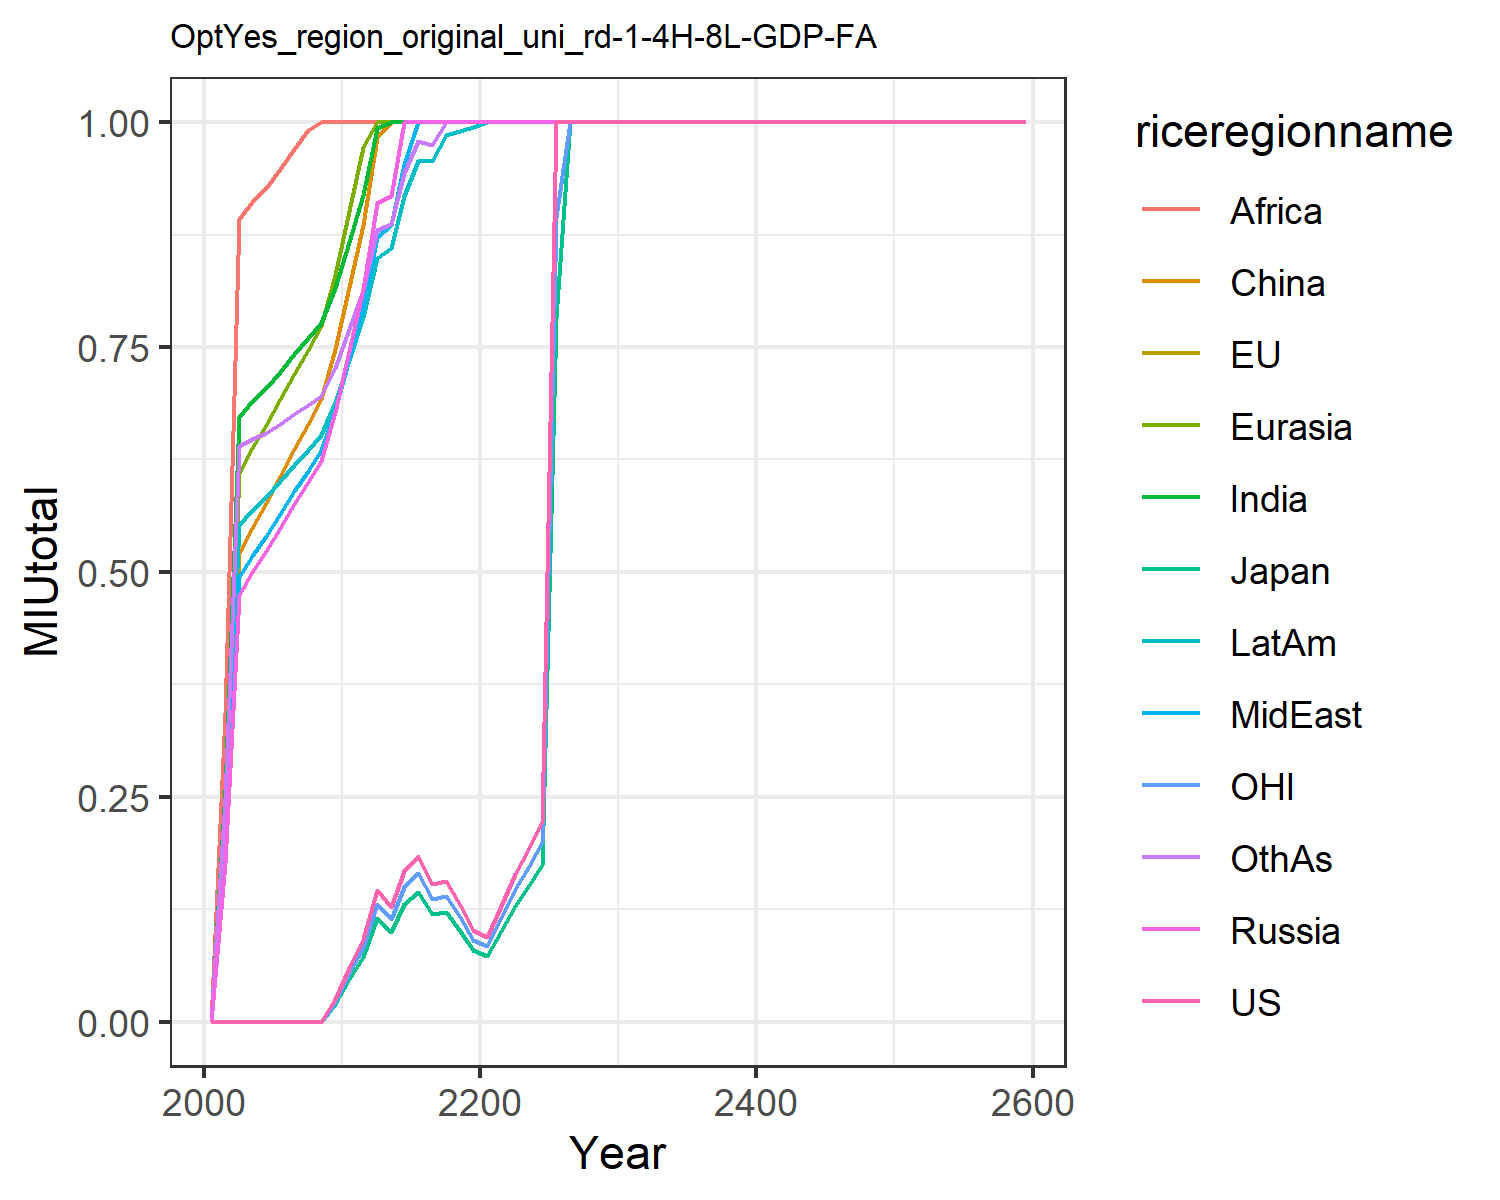

The file beside this chart, header and first rows:
0.0, 0.0, 0.0, 0.0, 0.0, 0.0, 0.0, 0.0, 0.0, 0.0, 0.0, 0.0
0.0, 0.0, 0.0, 0.1759, 0.2282, 0.1923, 0.2573, 0.1843, 0.3431, 0.2099, 0.0, 0.2485
0.0, 0.0, 0.0, 0.4743, 0.6101, 0.52, 0.6728, 0.4941, 0.8927, 0.5519, 0.0, 0.6402
0.0, 0.0, 0.0, 0.4997, 0.6379, 0.5493, 0.6896, 0.5182, 0.9112, 0.5686, 0.0, 0.6477
0.0, 0.0, 0.0, 0.5233, 0.6634, 0.5766, 0.7044, 0.5403, 0.9273, 0.5834, 0.0, 0.6539
0.0, 0.0, 0.0, 0.5491, 0.6917, 0.6063, 0.7228, 0.5647, 0.9483, 0.6011, 0.0, 0.6639
0.0, 0.0, 0.0, 0.5752, 0.7206, 0.6365, 0.7421, 0.5896, 0.9707, 0.6194, 0.0, 0.6752
0.0, 0.0, 0.0, 0.5995, 0.7472, 0.6647, 0.7596, 0.6126, 0.9909, 0.636, 0.0, 0.6853
0.0, 0.0, 0.0, 0.6232, 0.7731, 0.6922, 0.7768, 0.635, 1.0, 0.6523, 0.0, 0.6954
0.02504, 0.01959, 0.01959, 0.6776, 0.8297, 0.748, 0.8161, 0.6805, 1.0, 0.6887, 0.0224, 0.7271
0.06026, 0.04714, 0.04714, 0.746, 0.9007, 0.8169, 0.8667, 0.737, 1.0, 0.7351, 0.0539, 0.7696
0.09223, 0.07216, 0.07216, 0.8144, 0.9723, 0.8853, 0.919, 0.7944, 1.0, 0.783, 0.0825, 0.8131
0.1468, 0.1148, 0.1148, 0.9105, 1.0, 0.9837, 0.9933, 0.8728, 1.0, 0.8494, 0.1313, 0.8799
0.1274, 0.09968, 0.09968, 0.9181, 1.0, 1.0, 1.0, 0.8855, 1.0, 0.8596, 0.114, 0.8867
0.1679, 0.1313, 0.1313, 1.0, 1.0, 1.0, 1.0, 0.954, 1.0, 0.918, 0.1501, 0.9432
0.1846, 0.1444, 0.1444, 1.0, 1.0, 1.0, 1.0, 1.0, 1.0, 0.9571, 0.1651, 0.9794
0.1525, 0.1193, 0.1193, 1.0, 1.0, 1.0, 1.0, 1.0, 1.0, 0.9566, 0.1365, 0.9741
0.1566, 0.1225, 0.1225, 1.0, 1.0, 1.0, 1.0, 1.0, 1.0, 0.9857, 0.14, 1
0.1296, 0.1014, 0.1014, 1.0, 1.0, 1.0, 1.0, 1.0, 1.0, 0.99, 0.1159, 1.0
0.1019, 0.07971, 0.07971, 1.0, 1.0, 1.0, 1.0, 1.0, 1.0, 0.9942, 0.09114, 1.0
0.09402, 0.07356, 0.07356, 1.0, 1.0, 1.0, 1.0, 1.0, 1.0, 1.0, 0.08411, 1.0
0.1284, 0.1005, 0.1005, 1.0, 1.0, 1.0, 1.0, 1.0, 1.0, 1.0, 0.1149, 1.0
0.1646, 0.1287, 0.1287, 1.0, 1.0, 1.0, 1.0, 1.0, 1.0, 1.0, 0.1472, 1.0
0.1936, 0.1515, 0.1515, 1.0, 1.0, 1.0, 1.0, 1.0, 1.0, 1.0, 0.1732, 1.0
0.223, 0.1745, 0.1745, 1.0, 1.0, 1.0, 1.0, 1.0, 1.0, 1.0, 0.1995, 1.0
1.0, 0.7823, 0.7823, 1.0, 1.0, 1.0, 1.0, 1.0, 1.0, 1.0, 0.8945, 1.0
1.0, 1, 1, 1.0, 1.0, 1.0, 1.0, 1.0, 1.0, 1.0, 1.0, 1.0
1.0, 1, 1, 1.0, 1.0, 1.0, 1.0, 1.0, 1.0, 1.0, 1.0, 1.0
1.0, 1, 1, 1.0, 1.0, 1.0, 1.0, 1.0, 1.0, 1.0, 1.0, 1.0
1.0, 1, 1, 1.0, 1.0, 1.0, 1.0, 1.0, 1.0, 1.0, 1.0, 1.0
1.0, 1, 1, 1.0, 1.0, 1.0, 1.0, 1.0, 1.0, 1.0, 1.0, 1.0
1.0, 1, 1, 1.0, 1.0, 1.0, 1.0, 1.0, 1.0, 1.0, 1.0, 1.0
1.0, 1, 1, 1.0, 1.0, 1.0, 1.0, 1.0, 1.0, 1.0, 1.0, 1.0
1.0, 1, 1, 1.0, 1.0, 1.0, 1.0, 1.0, 1.0, 1.0, 1.0, 1.0
1.0, 1, 1, 1.0, 1.0, 1.0, 1.0, 1.0, 1.0, 1.0, 1.0, 1.0
1.0, 1, 1, 1.0, 1.0, 1.0, 1.0, 1.0, 1.0, 1.0, 1.0, 1.0
1.0, 1, 1, 1.0, 1.0, 1.0, 1.0, 1.0, 1.0, 1.0, 1.0, 1.0
1.0, 1, 1, 1.0, 1.0, 1.0, 1.0, 1.0, 1.0, 1.0, 1.0, 1.0
1.0, 1, 1, 1.0, 1.0, 1.0, 1.0, 1.0, 1.0, 1.0, 1.0, 1.0
1.0, 1, 1, 1.0, 1.0, 1.0, 1.0, 1.0, 1.0, 1.0, 1.0, 1.0
1.0, 1, 1, 1.0, 1.0, 1.0, 1.0, 1.0, 1.0, 1.0, 1.0, 1.0
1.0, 1.0, 1.0, 1.0, 1.0, 1.0, 1.0, 1.0, 1.0, 1.0, 1.0, 1.0
1.0, 1.0, 1.0, 1.0, 1.0, 1.0, 1.0, 1.0, 1.0, 1.0, 1.0, 1.0
1.0, 1.0, 1.0, 1.0, 1.0, 1.0, 1.0, 1.0, 1.0, 1.0, 1.0, 1.0
1.0, 1.0, 1.0, 1.0, 1.0, 1.0, 1.0, 1.0, 1.0, 1.0, 1.0, 1.0
1.0, 1.0, 1.0, 1.0, 1.0, 1.0, 1.0, 1.0, 1.0, 1.0, 1.0, 1.0
1.0, 1.0, 1.0, 1.0, 1.0, 1.0, 1.0, 1.0, 1.0, 1.0, 1.0, 1.0
1.0, 1.0, 1.0, 1.0, 1.0, 1.0, 1.0, 1.0, 1.0, 1.0, 1.0, 1.0
1.0, 1.0, 1.0, 1.0, 1.0, 1.0, 1.0, 1.0, 1.0, 1.0, 1.0, 1.0
1.0, 1.0, 1.0, 1.0, 1.0, 1.0, 1.0, 1.0, 1.0, 1.0, 1.0, 1.0
1.0, 1.0, 1.0, 1.0, 1.0, 1.0, 1.0, 1.0, 1.0, 1.0, 1.0, 1.0
1.0, 1.0, 1.0, 1.0, 1.0, 1.0, 1.0, 1.0, 1.0, 1.0, 1.0, 1.0
1.0, 1.0, 1.0, 1.0, 1.0, 1.0, 1.0, 1.0, 1.0, 1.0, 1.0, 1.0
1.0, 1.0, 1.0, 1.0, 1.0, 1.0, 1.0, 1.0, 1.0, 1.0, 1.0, 1.0
1.0, 1.0, 1.0, 1.0, 1.0, 1.0, 1.0, 1.0, 1.0, 1.0, 1.0, 1.0
1.0, 1.0, 1.0, 1.0, 1.0, 1.0, 1.0, 1.0, 1.0, 1.0, 1.0, 1.0
1.0, 1.0, 1.0, 1.0, 1.0, 1.0, 1.0, 1.0, 1.0, 1.0, 1.0, 1.0
1.0, 1.0, 1.0, 1.0, 1.0, 1.0, 1.0, 1.0, 1.0, 1.0, 1.0, 1.0
1.0, 1.0, 1.0, 1.0, 1.0, 1.0, 1.0, 1.0, 1.0, 1.0, 1.0, 1.0
1.0, 1.0, 1.0, 1.0, 1.0, 1.0, 1.0, 1.0, 1.0, 1.0, 1.0, 1.0
